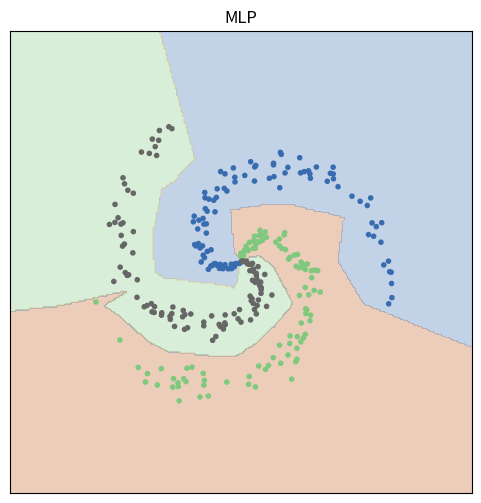

This chart was generated by the following Python code:
import numpy as np
from numpy import sin, cos, log, exp
from scipy.sparse import coo_matrix as cmat
import matplotlib.pyplot as plt
np.random.seed(21)

def softmax(z):
    e = exp(z - z.max(1, keepdims=True))
    a = e / e.sum(1, keepdims=True)
    return a

def relu(z): return np.maximum(0,z)

def to_onehot(y, C):
    data = np.ones_like(y)
    row, col = range(len(y)), y
    return cmat((data, (row, col)), shape=(len(y),C)).toarray()


n = 100 # nsample_per_class
d = 2 # xdim
C = 3 # nclass
X = np.zeros((n*C, d))
y = np.array([0]*n + [1]*n + [2]*n, dtype='int8')

N = X.shape[0]
Y = to_onehot(y, C)

for j in range(C):
    ids = range(n*j, n*(j+1))
    r = np.linspace(0., 1, n)
    t = np.linspace(4*j, 4*(j+1), n) + .2*np.random.randn(n)
    X[ids,:] = np.c_[r*sin(t), r*cos(t)]


def cost(Y, Q): return -(Y*log(Q)).sum()/Y.shape[0]

def predict(X):
    Z1 = X.dot(W1) + b1
    A1 = relu(Z1)
    Z2 = A1.dot(W2) + b2
    Yprob = softmax(Z2)
    ypred = np.argmax(Yprob, axis=1)
    return ypred

h = 20
d0, d1, d2 = d, h, C

W1 = .01 * np.random.randn(d0, d1)
b1 = np.zeros((1, d1))
W2 = .01 * np.random.randn(d1, d2)
b2 = np.zeros((1, d2))

lr = 2
epochs = 2000

# train
for epoch in range(epochs):
    # forward
    Z1 = X.dot(W1) + b1
    A1 = relu(Z1)
    Z2 = A1.dot(W2) + b2
    Q = softmax(Z2)

    if epoch % 500 == 0:
        loss = cost(Y, Q)
        print('.epoch {:5}: loss = {:.4f}'.format(epoch, loss))

    # backward
    dZ2 = (Q - Y) / N
    dW2 = A1.T.dot(dZ2)
    db2 = dZ2.sum(0, keepdims=True)

    dZ1 = dZ2.dot(W2.T)
    dZ1[Z1 <= 0] = 0
    dW1 = X.T.dot(dZ1)
    db1 = dZ1.sum(0, keepdims=True)

    # step
    W1 += -lr * dW1
    b1 += -lr * db1
    W2 += -lr * dW2
    b2 += -lr * db2

# test
ypred = predict(X)
accu  = np.mean(ypred == y)
print('\naccuracy: {:.5f}'.format(accu))

# visualize
xv = np.arange(-1.5, 1.5, .01)
yv = np.arange(-1.5, 1.5, .01)
xv, yv = np.meshgrid(xv, yv)

XV = np.vstack((xv.flatten(), yv.flatten())).T
zv = predict(XV).reshape(xv.shape)

fig, ax = plt.subplots(figsize=(6,6), dpi=100)
ax.contourf(xv, yv, zv, levels=3, cmap='Accent_r', alpha=.3)
ax.scatter(X[:,0], X[:,1], c=y, cmap='Accent', marker='.', edgecolor='face')
ax.set(xlim=[-1.5,1.5], ylim=[-1.5,1.5])
ax.axis('square')
ax.set_xticks([])
ax.set_yticks([])
ax.set_title('MLP')
fig.savefig('mlp.jpg', dpi=100)
plt.show()